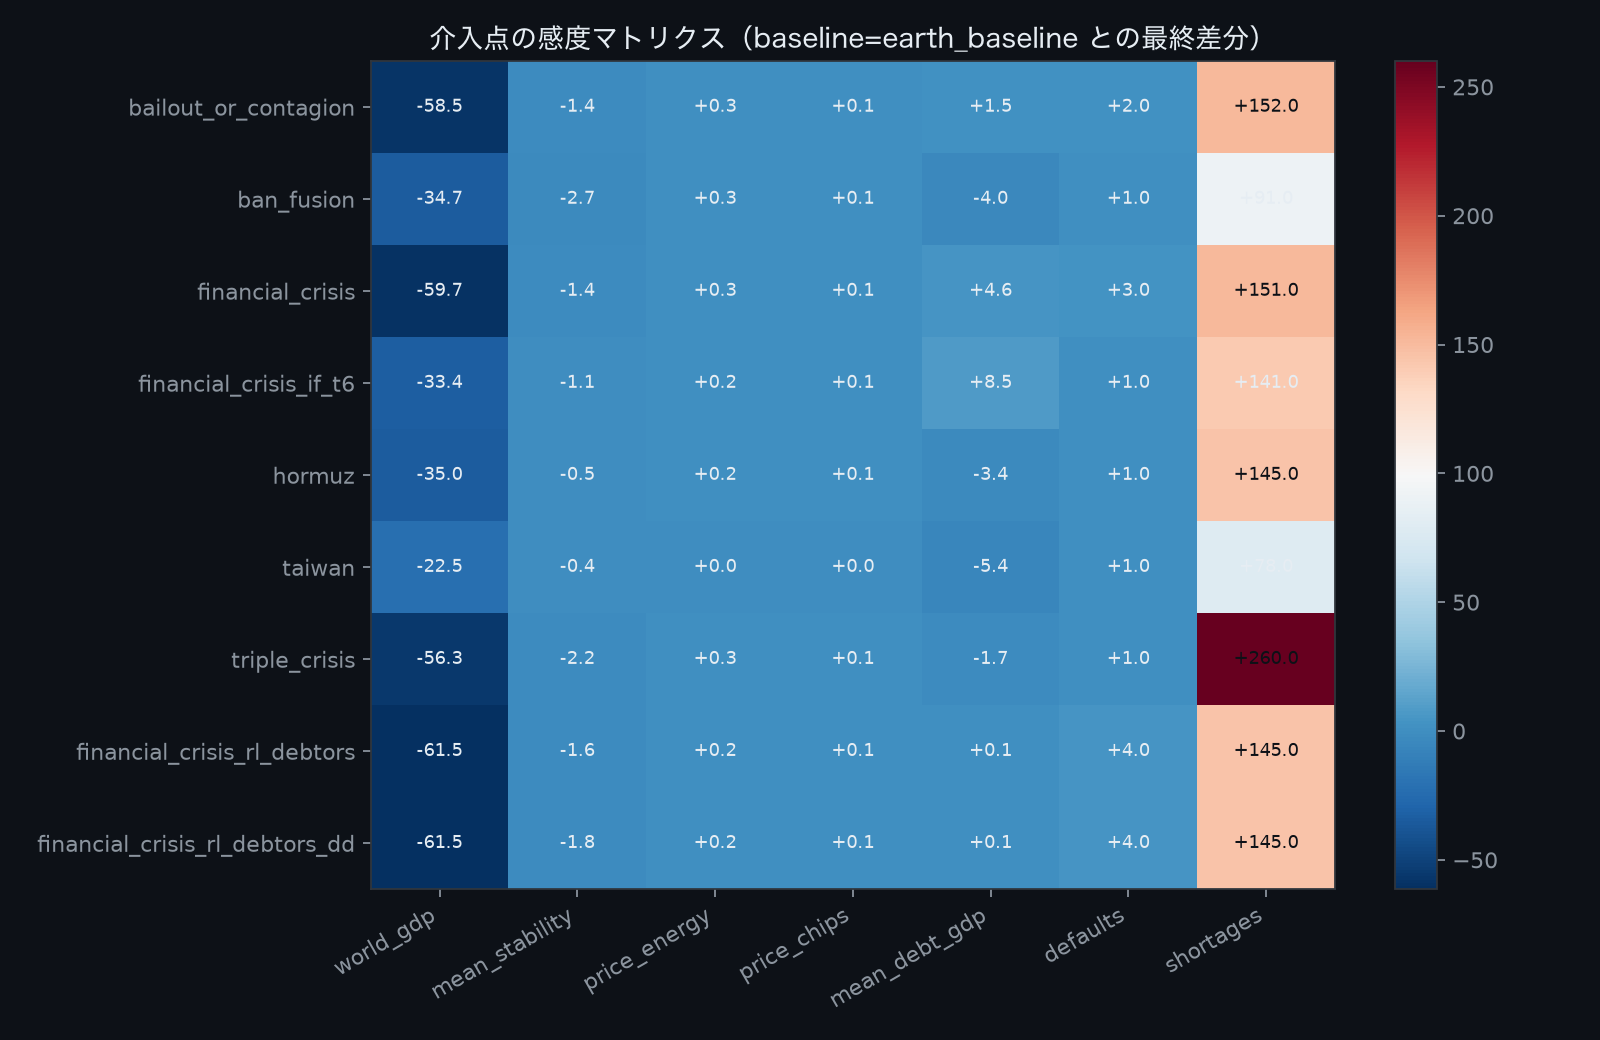

Source data for this figure (header and first rows):
scenario, world_gdp, mean_stability, price_energy, price_chips, mean_debt_gdp, defaults, shortages
earth_earth_bailout_or_contagion, -58.54, -1.38, 0.263, 0.0828, 1.5, 2.0, 152
earth_earth_ban_fusion, -34.73, -2.73, 0.3384, 0.0819, -4.0, 1.0, 91
earth_earth_financial_crisis, -59.72, -1.41, 0.2627, 0.0828, 4.6, 3.0, 151
earth_earth_financial_crisis_if_t6, -33.41, -1.06, 0.1722, 0.0828, 8.5, 1.0, 141
earth_earth_hormuz, -34.98, -0.53, 0.2156, 0.0902, -3.4, 1.0, 145
earth_earth_taiwan, -22.53, -0.38, 0.0093, 0.0426, -5.4, 1.0, 78
earth_earth_triple_crisis, -56.31, -2.2, 0.2626, 0.0886, -1.7, 1.0, 260
earth_financial_crisis_rl_debtors, -61.46, -1.62, 0.2134, 0.0828, 0.1, 4.0, 145
earth_financial_crisis_rl_debtors_dd, -61.46, -1.79, 0.2134, 0.0828, 0.1, 4.0, 145
